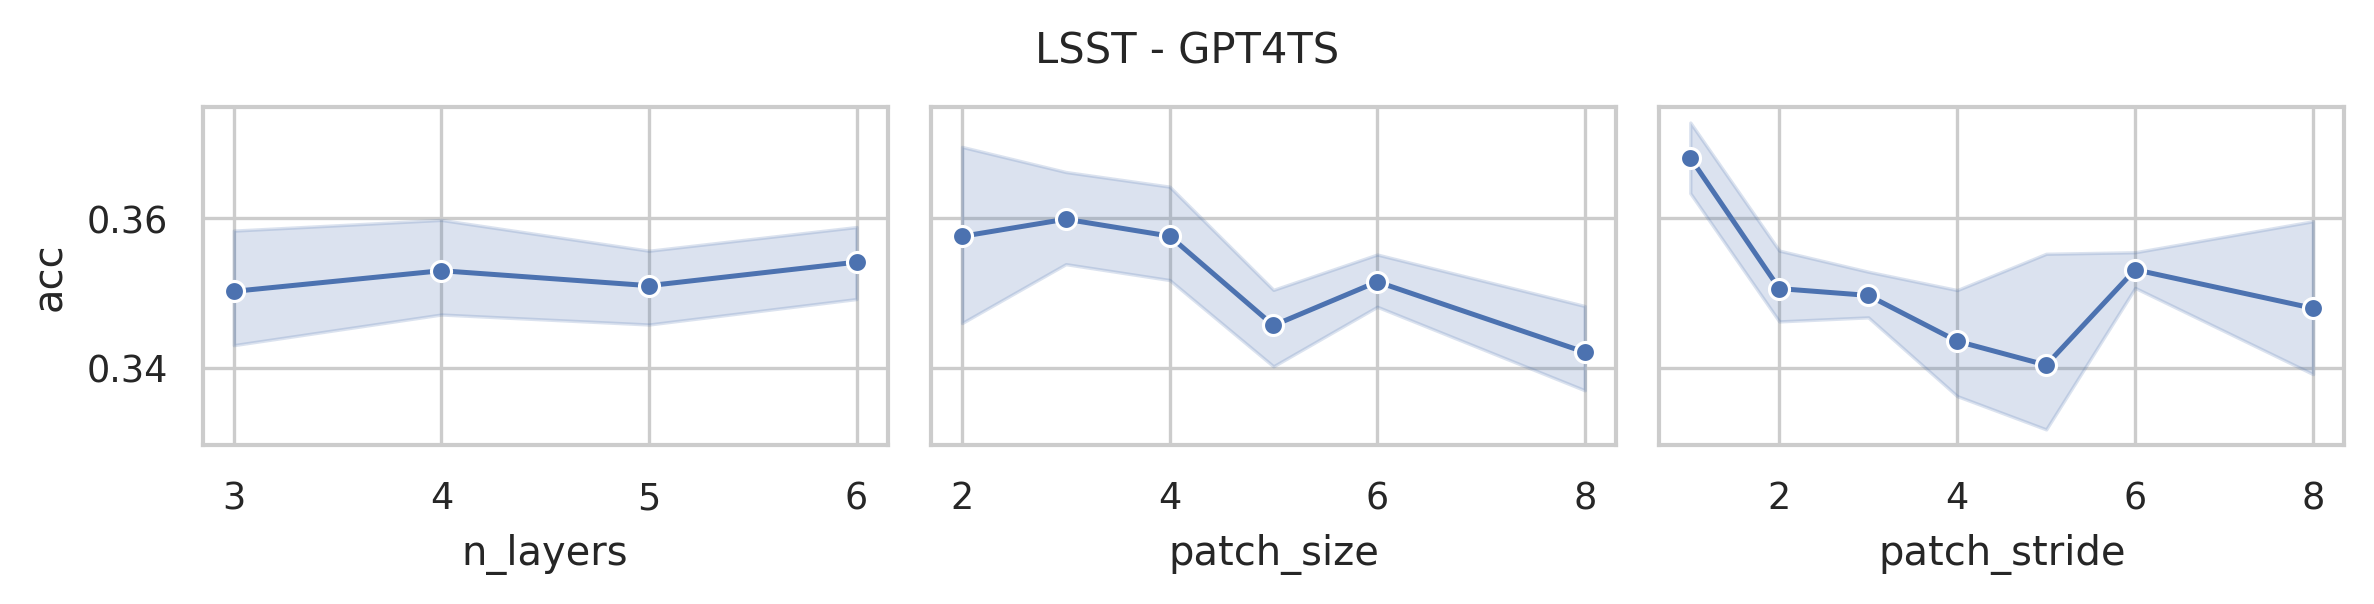

The data file committed next to this chart (first rows):
data_name, model, seq_len, n_layers, d_model, d_ff, patch_size, patch_stride, acc, model_params, model_size (MB)
LSST, GPT4TS, 36, 6, 768, 768, 2, 1, 0.3694, 43843598, 181.9
LSST, GPT4TS, 36, 6, 768, 768, 2, 2, 0.3427, 43634702, 181.1
LSST, GPT4TS, 36, 6, 768, 768, 3, 1, 0.371, 43845134, 181.9
LSST, GPT4TS, 36, 6, 768, 768, 3, 2, 0.3625, 43636238, 181.1
LSST, GPT4TS, 36, 6, 768, 768, 3, 3, 0.3601, 43574798, 180.9
LSST, GPT4TS, 36, 6, 768, 768, 4, 1, 0.3637, 43846670, 181.9
LSST, GPT4TS, 36, 6, 768, 768, 4, 2, 0.3577, 43650062, 181.2
LSST, GPT4TS, 36, 6, 768, 768, 4, 4, 0.3577, 43551758, 180.8
LSST, GPT4TS, 36, 6, 768, 768, 5, 2, 0.3548, 43651598, 181.2
LSST, GPT4TS, 36, 6, 768, 768, 5, 3, 0.3491, 43590158, 181
LSST, GPT4TS, 36, 6, 768, 768, 5, 5, 0.3629, 43541006, 180.8
LSST, GPT4TS, 36, 6, 768, 768, 6, 2, 0.3496, 43665422, 181.2
LSST, GPT4TS, 36, 6, 768, 768, 6, 3, 0.352, 43603982, 181
LSST, GPT4TS, 36, 6, 768, 768, 6, 6, 0.3524, 43542542, 180.8
LSST, GPT4TS, 36, 6, 768, 768, 8, 2, 0.337, 43680782, 181.3
LSST, GPT4TS, 36, 6, 768, 768, 8, 4, 0.335, 43594766, 181
LSST, GPT4TS, 36, 6, 768, 768, 8, 8, 0.3423, 43545614, 180.8
LSST, GPT4TS, 36, 5, 768, 768, 2, 1, 0.3593, 36755726, 154.9
LSST, GPT4TS, 36, 5, 768, 768, 2, 2, 0.3358, 36546830, 154.1
LSST, GPT4TS, 36, 5, 768, 768, 3, 1, 0.3674, 36757262, 154.9
LSST, GPT4TS, 36, 5, 768, 768, 3, 2, 0.3439, 36548366, 154.1
LSST, GPT4TS, 36, 5, 768, 768, 3, 3, 0.3564, 36486926, 153.9
LSST, GPT4TS, 36, 5, 768, 768, 4, 1, 0.3613, 36758798, 154.9
LSST, GPT4TS, 36, 5, 768, 768, 4, 2, 0.3402, 36562190, 154.2
LSST, GPT4TS, 36, 5, 768, 768, 4, 4, 0.3573, 36463886, 153.8
LSST, GPT4TS, 36, 5, 768, 768, 5, 2, 0.3516, 36563726, 154.2
LSST, GPT4TS, 36, 5, 768, 768, 5, 3, 0.35, 36502286, 153.9
LSST, GPT4TS, 36, 5, 768, 768, 5, 5, 0.3313, 36453134, 153.7
LSST, GPT4TS, 36, 5, 768, 768, 6, 2, 0.3609, 36577550, 154.2
LSST, GPT4TS, 36, 5, 768, 768, 6, 3, 0.3439, 36516110, 154
LSST, GPT4TS, 36, 5, 768, 768, 6, 6, 0.354, 36454670, 153.7
LSST, GPT4TS, 36, 5, 768, 768, 8, 2, 0.3508, 36592910, 154.3
LSST, GPT4TS, 36, 5, 768, 768, 8, 4, 0.337, 36506894, 153.9
LSST, GPT4TS, 36, 5, 768, 768, 8, 8, 0.3654, 36457742, 153.8
LSST, GPT4TS, 36, 4, 768, 768, 2, 1, 0.38, 29667854, 127.8
LSST, GPT4TS, 36, 4, 768, 768, 2, 2, 0.3564, 29458958, 127
LSST, GPT4TS, 36, 4, 768, 768, 3, 1, 0.3779, 29669390, 127.8
LSST, GPT4TS, 36, 4, 768, 768, 3, 2, 0.3418, 29460494, 127
LSST, GPT4TS, 36, 4, 768, 768, 3, 3, 0.3544, 29399054, 126.8
LSST, GPT4TS, 36, 4, 768, 768, 4, 1, 0.3532, 29670926, 127.9
LSST, GPT4TS, 36, 4, 768, 768, 4, 2, 0.38, 29474318, 127.1
LSST, GPT4TS, 36, 4, 768, 768, 4, 4, 0.35, 29376014, 126.7
LSST, GPT4TS, 36, 4, 768, 768, 5, 2, 0.3463, 29475854, 127.1
LSST, GPT4TS, 36, 4, 768, 768, 5, 3, 0.3475, 29414414, 126.9
LSST, GPT4TS, 36, 4, 768, 768, 5, 5, 0.3321, 29365262, 126.7
LSST, GPT4TS, 36, 4, 768, 768, 6, 2, 0.3443, 29489678, 127.2
LSST, GPT4TS, 36, 4, 768, 768, 6, 3, 0.3491, 29428238, 126.9
LSST, GPT4TS, 36, 4, 768, 768, 6, 6, 0.3496, 29366798, 126.7
LSST, GPT4TS, 36, 4, 768, 768, 8, 2, 0.3427, 29505038, 127.2
LSST, GPT4TS, 36, 4, 768, 768, 8, 4, 0.3471, 29419022, 126.9
LSST, GPT4TS, 36, 4, 768, 768, 8, 8, 0.3479, 29369870, 126.7
LSST, GPT4TS, 36, 3, 768, 768, 2, 1, 0.3808, 22579982, 100.8
LSST, GPT4TS, 36, 3, 768, 768, 2, 2, 0.3362, 22371086, 100.0
LSST, GPT4TS, 36, 3, 768, 768, 3, 1, 0.3609, 22581518, 100.8
LSST, GPT4TS, 36, 3, 768, 768, 3, 2, 0.3739, 22372622, 100
LSST, GPT4TS, 36, 3, 768, 768, 3, 3, 0.3479, 22311182, 99.78
LSST, GPT4TS, 36, 3, 768, 768, 4, 1, 0.3719, 22583054, 100.8
LSST, GPT4TS, 36, 3, 768, 768, 4, 2, 0.3593, 22386446, 100.1
LSST, GPT4TS, 36, 3, 768, 768, 4, 4, 0.339, 22288142, 99.69
LSST, GPT4TS, 36, 3, 768, 768, 5, 2, 0.3427, 22387982, 100.1
... 8 more rows
